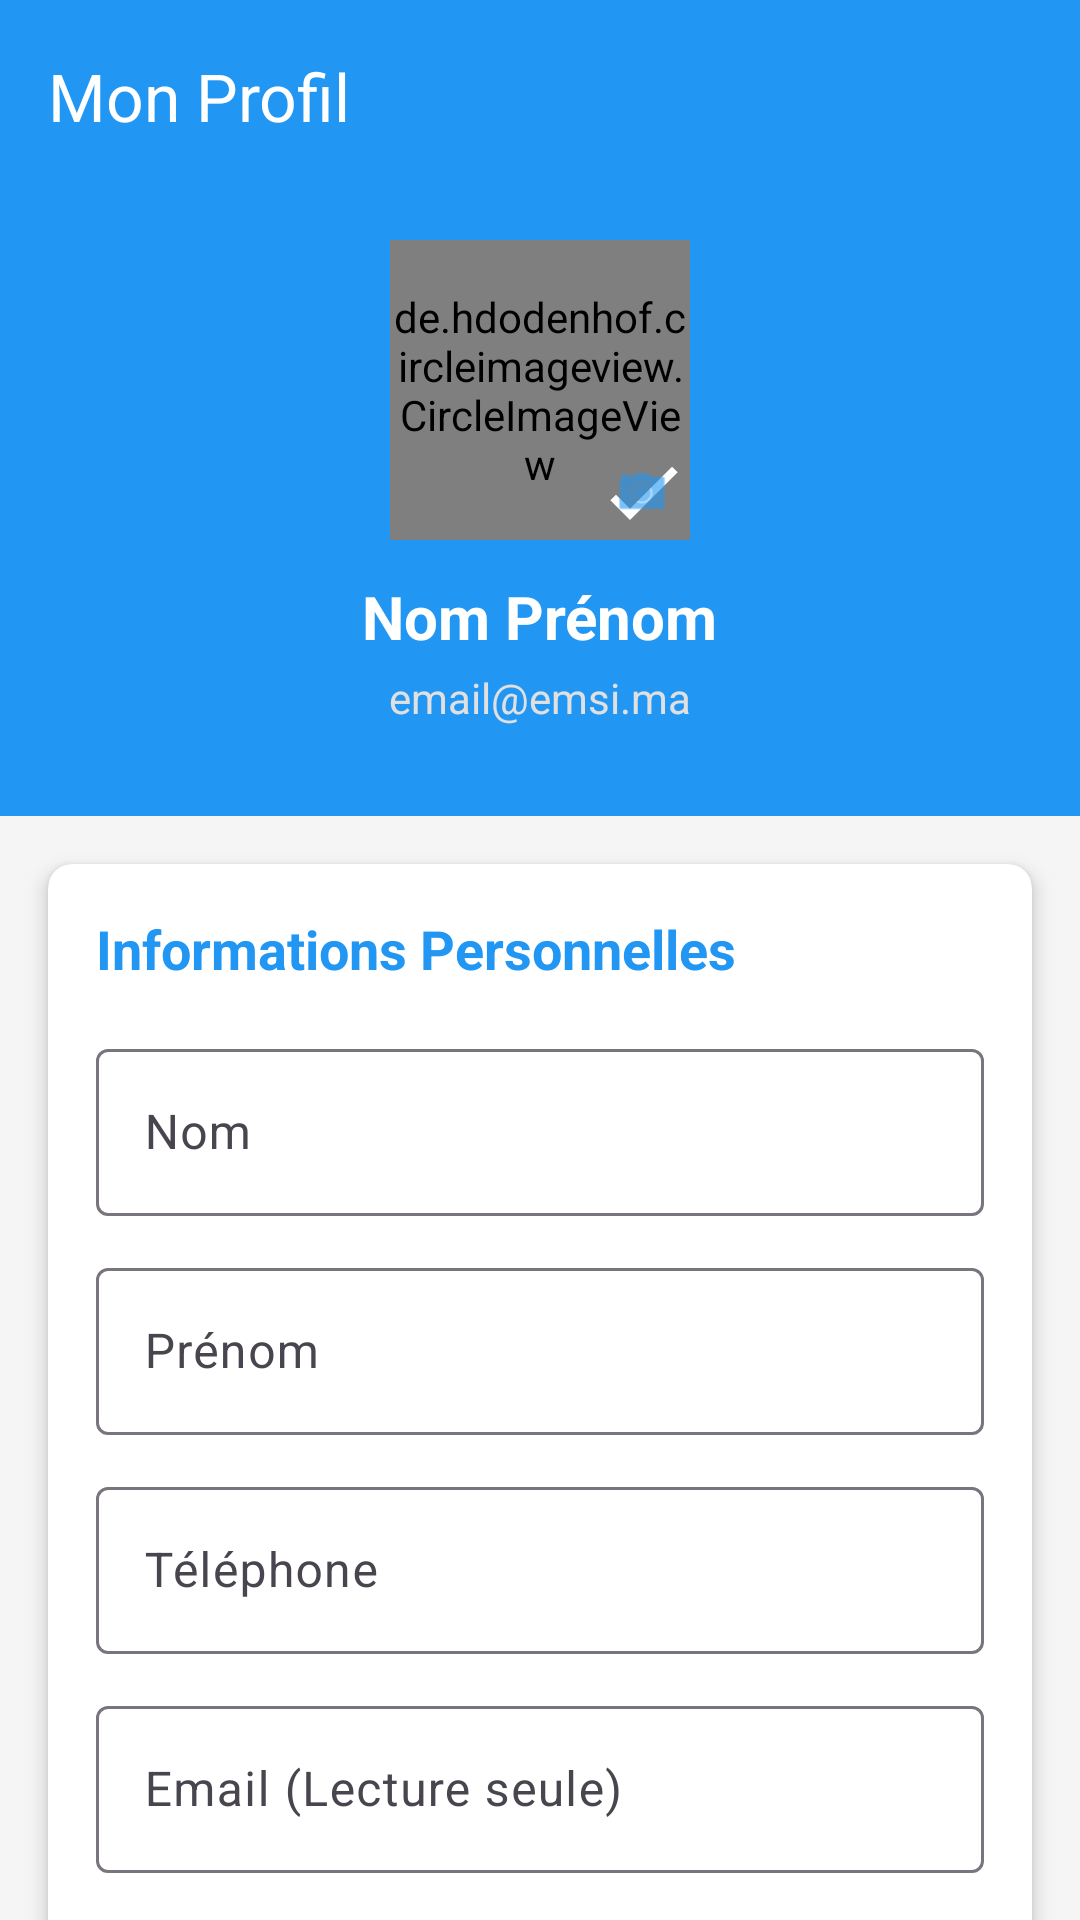

This screen was rendered from an Android layout file. Write that file and the resources it references.
<!-- AndroidManifest.xml: application theme Theme.EMSI_Recrutement -->
<!-- res/layout/activity_profile_candidate.xml -->
<?xml version="1.0" encoding="utf-8"?>
<androidx.constraintlayout.widget.ConstraintLayout
    xmlns:android="http://schemas.android.com/apk/res/android"
    xmlns:app="http://schemas.android.com/apk/res-auto"
    xmlns:tools="http://schemas.android.com/tools"
    android:layout_width="match_parent"
    android:layout_height="match_parent"
    android:background="@color/background_grey"
    tools:context=".ProfileCandidateActivity">

    
    <com.google.android.material.appbar.MaterialToolbar
        android:id="@+id/toolbar"
        android:layout_width="match_parent"
        android:layout_height="?attr/actionBarSize"
        android:background="@color/primary_color"
        app:title="Mon Profil"
        app:titleTextColor="@android:color/white"
        app:navigationIcon="@drawable/ic_arrow_back"
        app:layout_constraintTop_toTopOf="parent" />

    
    <androidx.core.widget.NestedScrollView
        android:id="@+id/nestedScrollView"
        android:layout_width="match_parent"
        android:layout_height="0dp"
        android:fillViewport="true"
        app:layout_constraintTop_toBottomOf="@id/toolbar"
        app:layout_constraintBottom_toBottomOf="parent">

        <LinearLayout
            android:layout_width="match_parent"
            android:layout_height="wrap_content"
            android:orientation="vertical"
            android:paddingBottom="24dp">

            
            <LinearLayout
                android:layout_width="match_parent"
                android:layout_height="wrap_content"
                android:background="@color/primary_color"
                android:gravity="center_horizontal"
                android:orientation="vertical"
                android:paddingBottom="30dp"
                android:paddingTop="16dp">

                <RelativeLayout
                    android:layout_width="wrap_content"
                    android:layout_height="wrap_content">

                    <de.hdodenhof.circleimageview.CircleImageView
                        android:id="@+id/ivProfile"
                        android:layout_width="100dp"
                        android:layout_height="100dp"
                        android:src="@drawable/ic_profile_placeholder"
                        app:civ_border_color="@android:color/white"
                        app:civ_border_width="2dp" />

                    <ImageView
                        android:id="@+id/ivCamera"
                        android:layout_width="32dp"
                        android:layout_height="32dp"
                        android:layout_alignBottom="@id/ivProfile"
                        android:layout_alignEnd="@id/ivProfile"
                        android:background="@drawable/ic_check"
                        android:backgroundTint="@android:color/white"
                        android:elevation="4dp"
                        android:padding="6dp"
                        android:src="@android:drawable/ic_menu_camera"
                        app:tint="@color/primary_color" />
                </RelativeLayout>

                <TextView
                    android:id="@+id/tvHeaderName"
                    android:layout_width="wrap_content"
                    android:layout_height="wrap_content"
                    android:layout_marginTop="12dp"
                    android:text="Nom Prénom"
                    android:textColor="@android:color/white"
                    android:textSize="20sp"
                    android:textStyle="bold" />

                <TextView
                    android:id="@+id/tvHeaderEmail"
                    android:layout_width="wrap_content"
                    android:layout_height="wrap_content"
                    android:layout_marginTop="4dp"
                    android:text="email@emsi.ma"
                    android:textColor="#E0E0E0"
                    android:textSize="14sp" />
            </LinearLayout>

            
            <androidx.cardview.widget.CardView
                android:layout_width="match_parent"
                android:layout_height="wrap_content"
                android:layout_margin="16dp"
                app:cardCornerRadius="8dp"
                app:cardElevation="4dp">

                <LinearLayout
                    android:layout_width="match_parent"
                    android:layout_height="wrap_content"
                    android:orientation="vertical"
                    android:padding="16dp">

                    <TextView
                        android:layout_width="wrap_content"
                        android:layout_height="wrap_content"
                        android:layout_marginBottom="16dp"
                        android:text="Informations Personnelles"
                        android:textColor="@color/primary_color"
                        android:textSize="18sp"
                        android:textStyle="bold" />

                    <com.google.android.material.textfield.TextInputLayout
                        android:layout_width="match_parent"
                        android:layout_height="wrap_content"
                        android:layout_marginBottom="12dp"
                        android:hint="Nom">

                        <com.google.android.material.textfield.TextInputEditText
                            android:id="@+id/etName"
                            android:layout_width="match_parent"
                            android:layout_height="wrap_content"
                            android:inputType="textPersonName" />
                    </com.google.android.material.textfield.TextInputLayout>

                    <com.google.android.material.textfield.TextInputLayout
                        android:layout_width="match_parent"
                        android:layout_height="wrap_content"
                        android:layout_marginBottom="12dp"
                        android:hint="Prénom">

                        <com.google.android.material.textfield.TextInputEditText
                            android:id="@+id/etFirstName"
                            android:layout_width="match_parent"
                            android:layout_height="wrap_content"
                            android:inputType="textPersonName" />
                    </com.google.android.material.textfield.TextInputLayout>

                    <com.google.android.material.textfield.TextInputLayout
                        android:layout_width="match_parent"
                        android:layout_height="wrap_content"
                        android:layout_marginBottom="12dp"
                        android:hint="Téléphone">

                        <com.google.android.material.textfield.TextInputEditText
                            android:id="@+id/etPhone"
                            android:layout_width="match_parent"
                            android:layout_height="wrap_content"
                            android:inputType="phone" />
                    </com.google.android.material.textfield.TextInputLayout>

                    <com.google.android.material.textfield.TextInputLayout
                        android:layout_width="match_parent"
                        android:layout_height="wrap_content"
                        android:layout_marginBottom="12dp"
                        android:hint="Email (Lecture seule)">

                        <com.google.android.material.textfield.TextInputEditText
                            android:id="@+id/etEmail"
                            android:layout_width="match_parent"
                            android:layout_height="wrap_content"
                            android:focusable="false"
                            android:clickable="false"
                            android:cursorVisible="false"
                            android:focusableInTouchMode="false"
                            android:inputType="textEmailAddress" />
                    </com.google.android.material.textfield.TextInputLayout>

                </LinearLayout>
            </androidx.cardview.widget.CardView>

            
            <androidx.cardview.widget.CardView
                android:layout_width="match_parent"
                android:layout_height="wrap_content"
                android:layout_marginHorizontal="16dp"
                android:layout_marginBottom="16dp"
                app:cardCornerRadius="8dp"
                app:cardElevation="4dp">

                <LinearLayout
                    android:layout_width="match_parent"
                    android:layout_height="wrap_content"
                    android:orientation="vertical"
                    android:padding="16dp">

                    <TextView
                        android:layout_width="wrap_content"
                        android:layout_height="wrap_content"
                        android:layout_marginBottom="16dp"
                        android:text="Sécurité"
                        android:textColor="@color/primary_color"
                        android:textSize="18sp"
                        android:textStyle="bold" />

                    <Button
                        android:id="@+id/btnChangePassword"
                        style="@style/Widget.MaterialComponents.Button.OutlinedButton"
                        android:layout_width="match_parent"
                        android:layout_height="wrap_content"
                        android:text="Modifier le mot de passe"
                        android:textColor="@color/primary_color"
                        app:strokeColor="@color/primary_color" />

                </LinearLayout>
            </androidx.cardview.widget.CardView>

            
            <Button
                android:id="@+id/btnSaveProfile"
                android:layout_width="match_parent"
                android:layout_height="56dp"
                android:layout_marginHorizontal="16dp"
                android:layout_marginTop="8dp"
                android:layout_marginBottom="32dp"
                android:backgroundTint="@color/primary_color"
                android:text="Enregistrer les modifications"
                android:textAllCaps="false"
                android:textSize="16sp"
                android:textStyle="bold" />

        </LinearLayout>
    </androidx.core.widget.NestedScrollView>

</androidx.constraintlayout.widget.ConstraintLayout>
<!-- resources referenced by this layout -->
<resources>
  <color name="background_grey">#F5F5F5</color>
  <color name="primary_color">#2196F3</color>
  <!-- drawable ic_check (drawable) -->
  <?xml version="1.0" encoding="utf-8"?>
  <vector xmlns:android="http://schemas.android.com/apk/res/android"
      android:width="24dp"
      android:height="24dp"
      android:viewportWidth="24"
      android:viewportHeight="24">
      <path
          android:fillColor="@color/primary_color"
          android:pathData="M9,16.17l-3.5,-3.5 -1.42,1.41L9,19 20.92,7.08l-1.41,-1.41z"/>
  </vector>
  <!-- drawable ic_profile_placeholder (drawable) -->
  <?xml version="1.0" encoding="utf-8"?>
  <vector xmlns:android="http://schemas.android.com/apk/res/android"
      android:width="100dp"
      android:height="100dp"
      android:viewportWidth="24"
      android:viewportHeight="24">
      <path
          android:fillColor="#FFAAAAAA"
          android:pathData="M12,12c2.21,0 4,-1.79 4,-4s-1.79,-4 -4,-4 -4,1.79 -4,4 1.79,4 4,4zm0,2c-2.67,0 -8,1.34 -8,4v2h16v-2c0,-2.66 -5.33,-4 -8,-4z"/>
  </vector>
  <style name="Theme.EMSI_Recrutement" parent="Base.Theme.EMSI_Recrutement" />
  <style name="Base.Theme.EMSI_Recrutement" parent="Theme.Material3.DayNight.NoActionBar">
          
          
      </style>
</resources>
